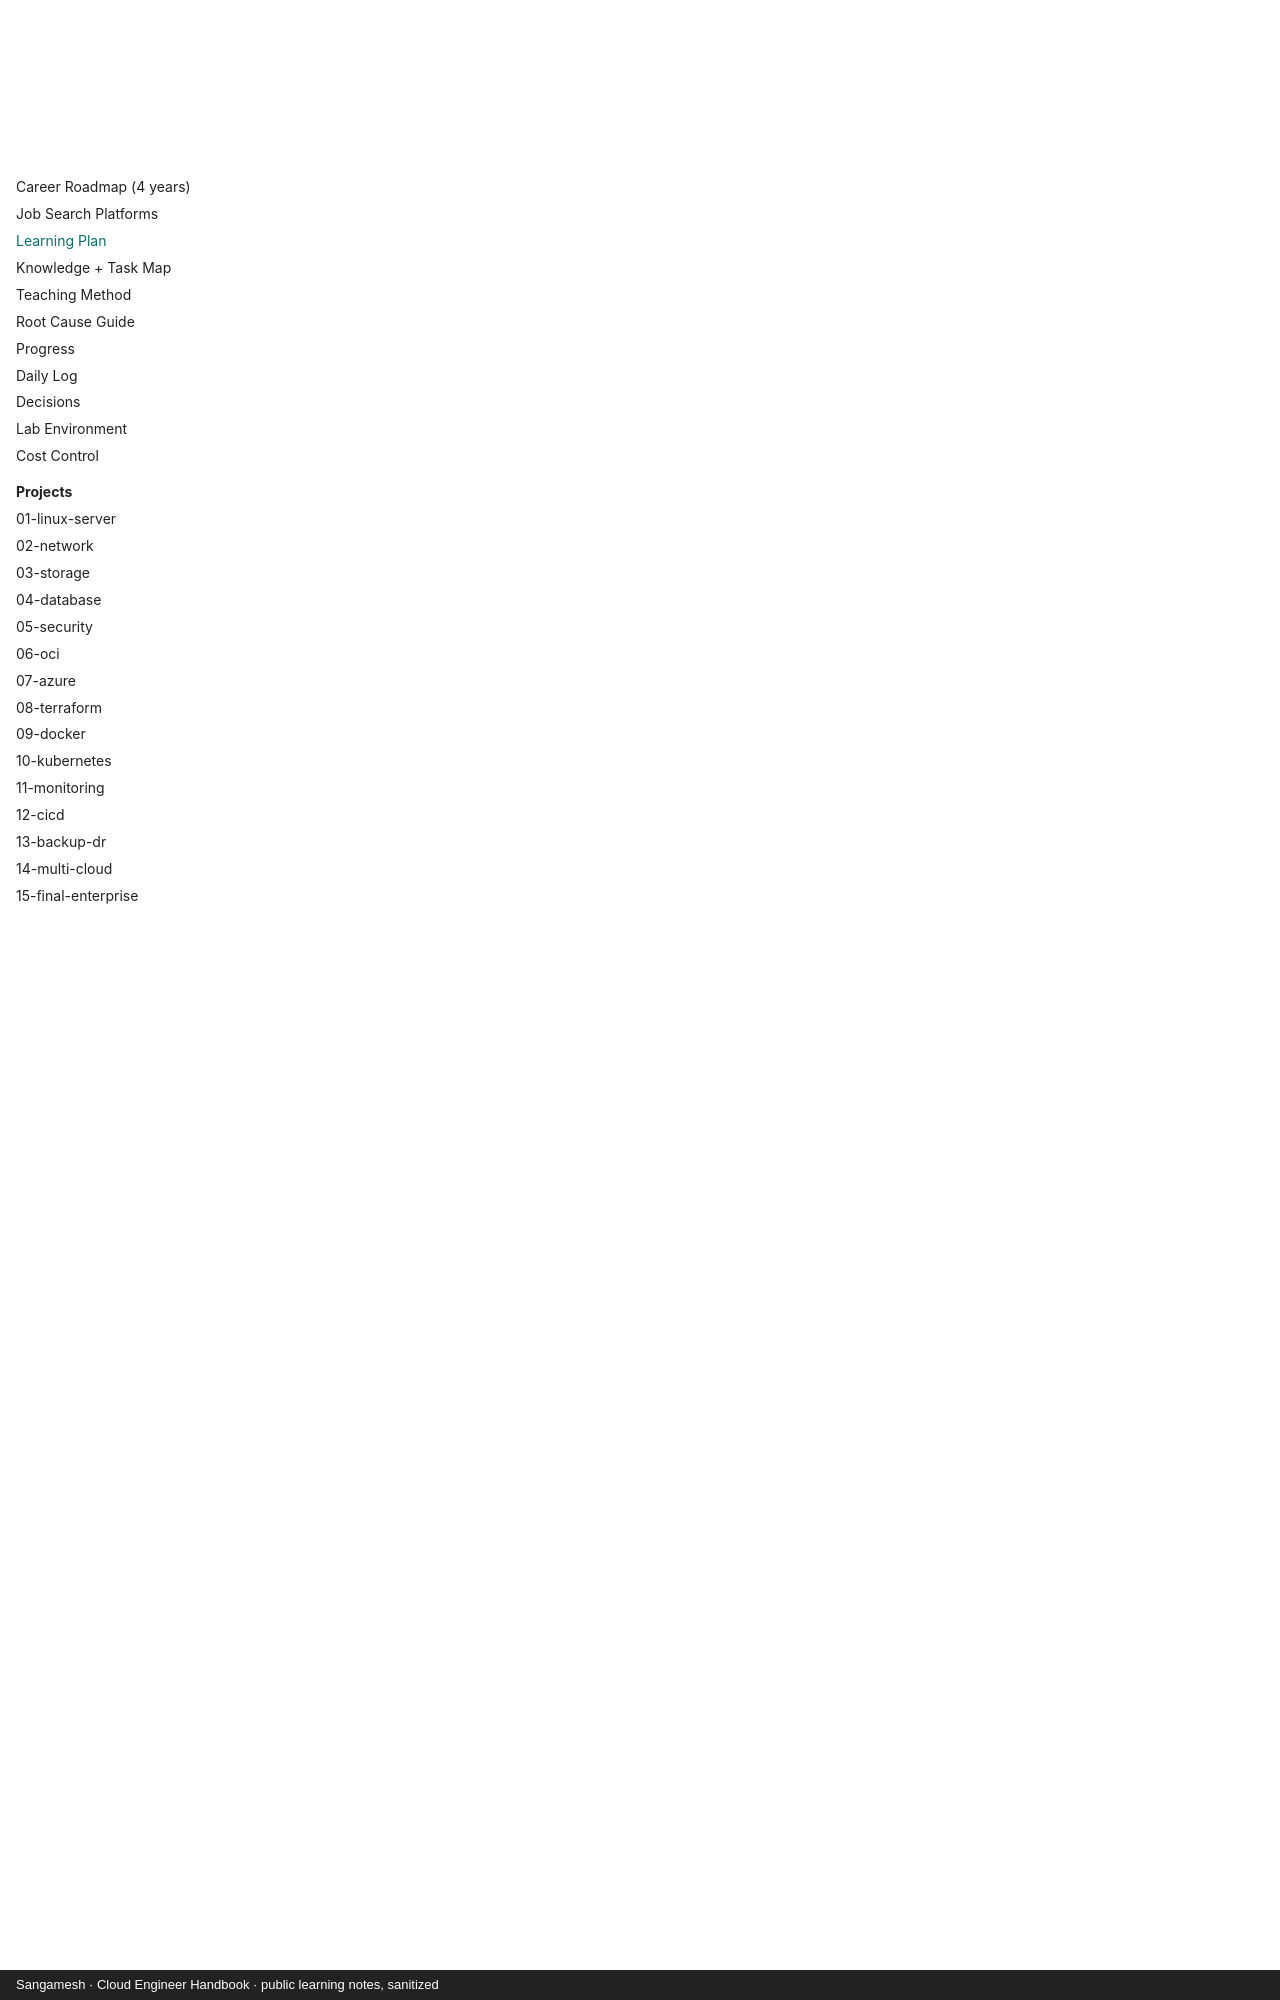

repository: sangameswaranm/Cloud-Engineer-Handbook · page: ROADMAP/index.html · generator: mkdocs · copyright: Sangamesh · Cloud Engineer Handbook · public learning notes, sanitized

# Learning Plan (phases, no fixed dates)

Part of the [4-Year Career Roadmap](CAREER-ROADMAP.md). **Infrastructure-first order**: platforms and identity before DevOps tooling,
and **Terraform early**, because infrastructure engineers build networks and servers as code long before Kubernetes.

| Phase | Focus |
|---|---|
| **1 · Linux + Git** | Linux sprint, Bash, Git basics |
| **2 · Network + OCI** | Networking concepts, OCI deep dive, storage |
| **3 · Azure + Windows** | Azure (AZ-104), Windows Server, Active Directory, IAM, databases |
| **4 · IaC + CI/CD** | Terraform, Docker, Docker Compose, GitHub Actions |
| **5 · K8s + Ops** | Kubernetes (OKE/AKS), Helm, Argo CD (GitOps), **service mesh**, Prometheus/Grafana, logging |
| **6 · Architect layer** | Veeam backup, DR architecture, endpoint security, Exchange basics, Python, AI agents, architecture |

The DevOps skill hierarchy (Linux/Git → Docker → CI/CD → Kubernetes/Helm → Terraform → mesh/GitOps/observability) is fully covered
across Phases 1, 4 and 5; only Terraform is placed earlier, to suit the infrastructure goal.

**Current:** Phase 1, the Linux sprint.

<!-- previous dated version kept below for reference -->
